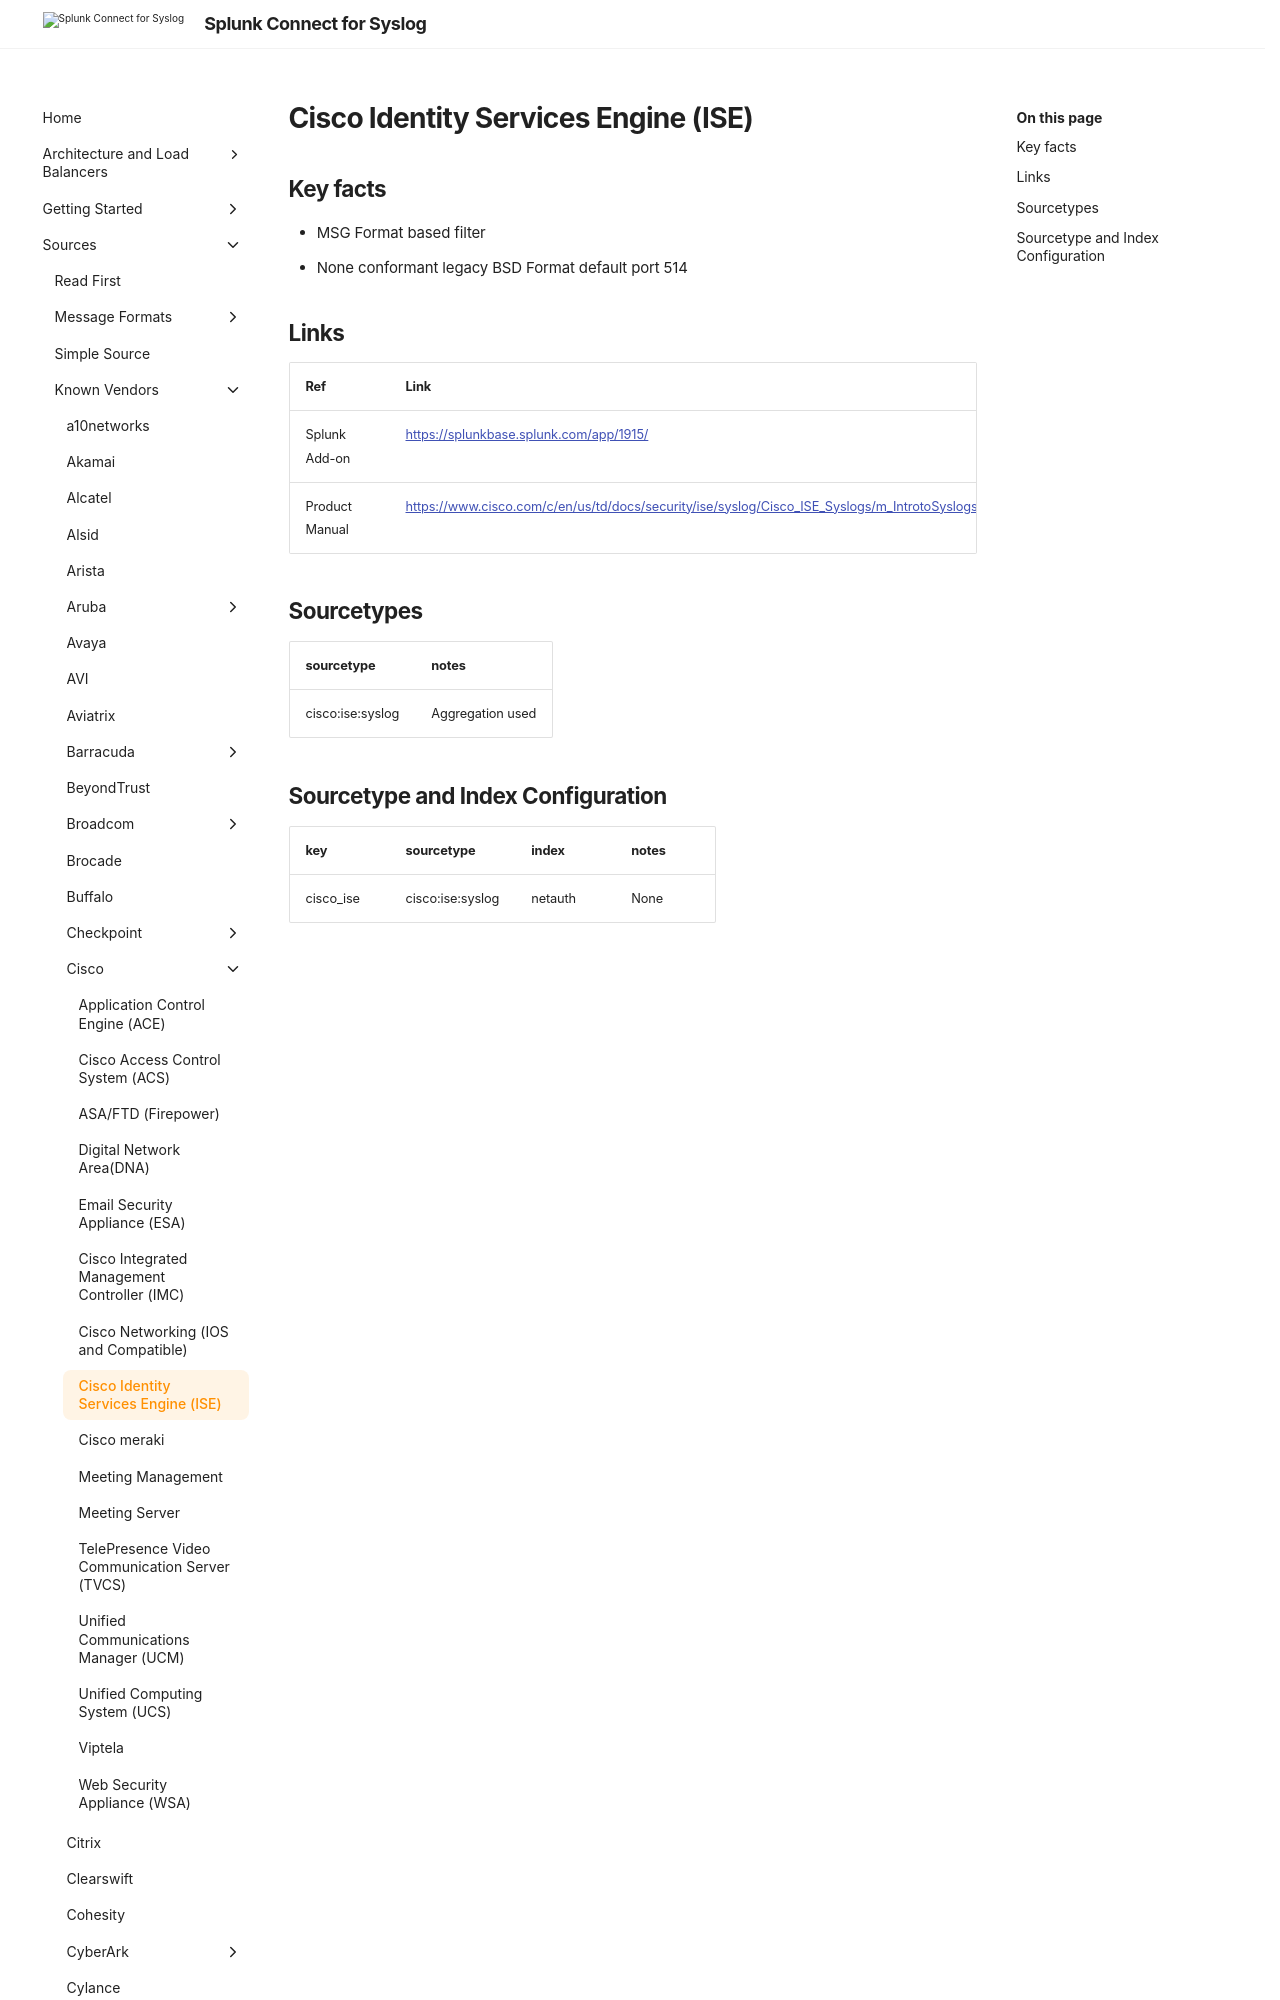

repository: splunk/splunk-connect-for-syslog · page: 3.49.0/sources/vendor/Cisco/cisco_ise/index.html · generator: mkdocs

# Cisco Identity Services Engine (ISE)

## Key facts

* MSG Format based filter
* None conformant legacy BSD Format default port 514

## Links

| Ref            | Link                                                                                                    |
|----------------|---------------------------------------------------------------------------------------------------------|
| Splunk Add-on  | <https://splunkbase.splunk.com/app/1915/>                                                                 |
| P
